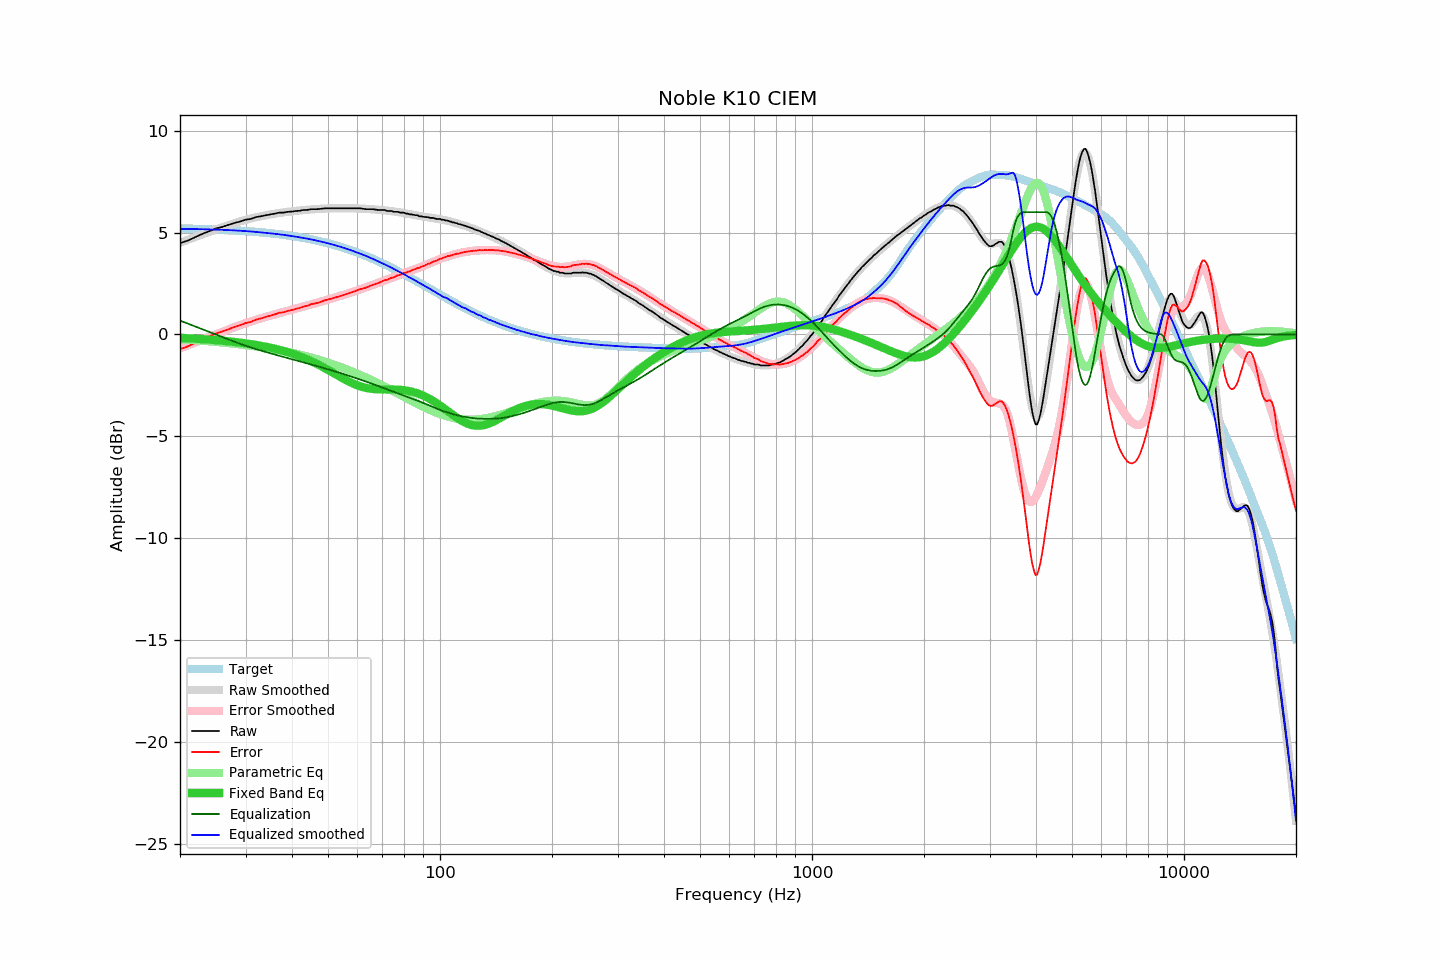

Source data for this figure (header and first rows):
frequency, raw, error, smoothed, error_smoothed, equalization, parametric_eq, equalized_raw, equalized_smoothed, target
20, 4.48, -0.72, 4.50, -0.68, 0.68, -0.17, 5.16, 5.18, 5.20
21, 4.61, -0.58, 4.65, -0.53, 0.53, -0.19, 5.14, 5.18, 5.19
22, 4.78, -0.40, 4.78, -0.39, 0.39, -0.21, 5.16, 5.17, 5.18
23, 4.94, -0.23, 4.92, -0.25, 0.25, -0.23, 5.19, 5.16, 5.17
24, 5.07, -0.09, 5.04, -0.12, 0.12, -0.25, 5.18, 5.15, 5.16
25, 5.20, 0.05, 5.16, 0.01, -0.01, -0.28, 5.19, 5.14, 5.15
26, 5.28, 0.14, 5.26, 0.13, -0.13, -0.31, 5.15, 5.13, 5.13
27, 5.38, 0.26, 5.37, 0.25, -0.25, -0.34, 5.13, 5.12, 5.12
28, 5.47, 0.36, 5.46, 0.35, -0.35, -0.37, 5.11, 5.11, 5.10
29, 5.54, 0.45, 5.55, 0.46, -0.46, -0.40, 5.08, 5.09, 5.09
30, 5.63, 0.56, 5.62, 0.55, -0.55, -0.44, 5.08, 5.07, 5.07
31, 5.67, 0.62, 5.69, 0.64, -0.64, -0.47, 5.03, 5.05, 5.05
32, 5.76, 0.73, 5.75, 0.72, -0.72, -0.51, 5.04, 5.03, 5.03
33, 5.80, 0.79, 5.80, 0.79, -0.79, -0.56, 5.01, 5.01, 5.01
34, 5.85, 0.86, 5.85, 0.86, -0.86, -0.60, 4.99, 4.99, 4.99
35, 5.89, 0.92, 5.89, 0.93, -0.93, -0.65, 4.96, 4.96, 4.97
36, 5.93, 0.99, 5.93, 0.99, -0.99, -0.70, 4.94, 4.94, 4.94
37, 5.98, 1.06, 5.96, 1.05, -1.05, -0.75, 4.93, 4.91, 4.92
38, 5.98, 1.09, 5.99, 1.10, -1.10, -0.81, 4.87, 4.89, 4.89
39, 6.02, 1.16, 6.02, 1.16, -1.16, -0.87, 4.86, 4.86, 4.86
40, 6.03, 1.20, 6.04, 1.21, -1.21, -0.94, 4.81, 4.83, 4.83
41, 6.06, 1.26, 6.06, 1.27, -1.27, -1.00, 4.79, 4.80, 4.80
42, 6.07, 1.30, 6.08, 1.32, -1.32, -1.07, 4.75, 4.76, 4.77
43, 6.11, 1.37, 6.10, 1.37, -1.37, -1.15, 4.74, 4.73, 4.74
44, 6.11, 1.41, 6.12, 1.42, -1.42, -1.23, 4.69, 4.70, 4.70
45, 6.15, 1.48, 6.13, 1.47, -1.47, -1.31, 4.68, 4.66, 4.67
46, 6.15, 1.52, 6.15, 1.52, -1.52, -1.39, 4.63, 4.63, 4.63
47, 6.15, 1.56, 6.16, 1.57, -1.57, -1.47, 4.58, 4.59, 4.59
48, 6.17, 1.61, 6.17, 1.61, -1.61, -1.56, 4.55, 4.55, 4.55
49, 6.19, 1.67, 6.18, 1.66, -1.66, -1.65, 4.53, 4.51, 4.51
50, 6.19, 1.71, 6.18, 1.71, -1.71, -1.74, 4.48, 4.47, 4.47
51, 6.19, 1.76, 6.19, 1.76, -1.76, -1.83, 4.43, 4.43, 4.43
52, 6.19, 1.80, 6.19, 1.80, -1.80, -1.92, 4.39, 4.39, 4.39
53, 6.19, 1.84, 6.19, 1.85, -1.85, -2.00, 4.34, 4.34, 4.35
54, 6.19, 1.89, 6.19, 1.89, -1.89, -2.09, 4.29, 4.30, 4.30
55, 6.19, 1.93, 6.19, 1.94, -1.94, -2.17, 4.25, 4.25, 4.26
56, 6.19, 1.98, 6.19, 1.98, -1.98, -2.25, 4.20, 4.21, 4.21
57, 6.19, 2.03, 6.19, 2.03, -2.03, -2.32, 4.16, 4.16, 4.16
58, 6.19, 2.07, 6.19, 2.07, -2.07, -2.38, 4.11, 4.11, 4.11
59, 6.19, 2.12, 6.18, 2.12, -2.12, -2.44, 4.07, 4.06, 4.07
60, 6.19, 2.17, 6.18, 2.17, -2.17, -2.50, 4.02, 4.01, 4.02
61, 6.19, 2.22, 6.17, 2.21, -2.21, -2.54, 3.98, 3.96, 3.97
62, 6.17, 2.25, 6.17, 2.25, -2.25, -2.58, 3.91, 3.91, 3.92
63, 6.15, 2.28, 6.16, 2.30, -2.30, -2.61, 3.85, 3.86, 3.86
64, 6.15, 2.33, 6.16, 2.34, -2.34, -2.64, 3.80, 3.81, 3.81
65, 6.15, 2.39, 6.15, 2.39, -2.39, -2.66, 3.76, 3.76, 3.76
66, 6.15, 2.44, 6.14, 2.43, -2.43, -2.67, 3.72, 3.71, 3.71
67, 6.13, 2.47, 6.13, 2.48, -2.48, -2.68, 3.65, 3.65, 3.66
68, 6.11, 2.51, 6.12, 2.52, -2.52, -2.69, 3.59, 3.60, 3.60
69, 6.11, 2.56, 6.11, 2.56, -2.56, -2.70, 3.55, 3.55, 3.55
70, 6.11, 2.61, 6.10, 2.60, -2.60, -2.70, 3.50, 3.49, 3.49
71, 6.11, 2.67, 6.09, 2.65, -2.65, -2.70, 3.46, 3.44, 3.44
72, 6.06, 2.67, 6.07, 2.69, -2.69, -2.70, 3.37, 3.39, 3.39
73, 6.06, 2.73, 6.06, 2.73, -2.73, -2.70, 3.33, 3.33, 3.33
74, 6.06, 2.78, 6.05, 2.77, -2.77, -2.70, 3.29, 3.28, 3.28
75, 6.02, 2.79, 6.03, 2.81, -2.81, -2.70, 3.21, 3.22, 3.22
76, 6.02, 2.85, 6.02, 2.85, -2.85, -2.70, 3.17, 3.17, 3.17
77, 6.02, 2.90, 6.00, 2.89, -2.89, -2.71, 3.13, 3.11, 3.12
78, 5.98, 2.92, 5.99, 2.93, -2.93, -2.71, 3.05, 3.06, 3.06
79, 5.98, 2.97, 5.97, 2.97, -2.97, -2.72, 3.01, 3.01, 3.01
... 553 more rows
